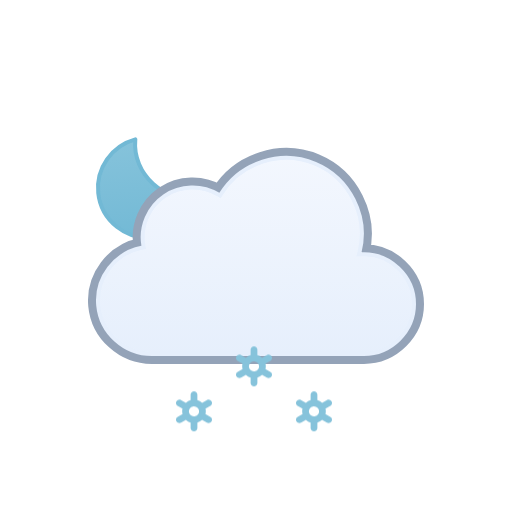
t = 0.00 s
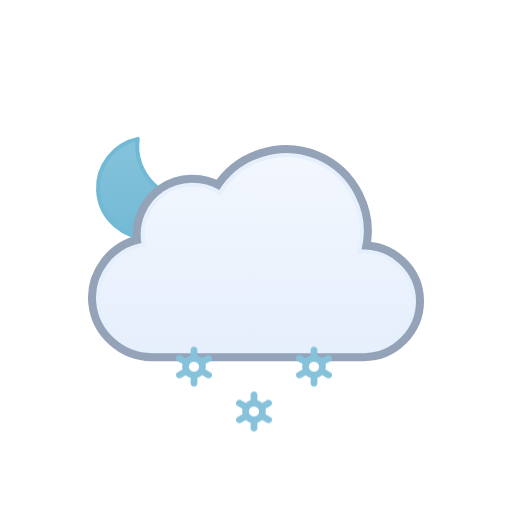
t = 0.50 s
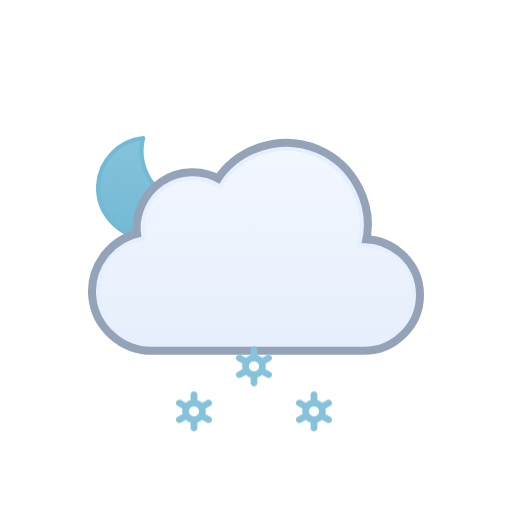
t = 1.00 s
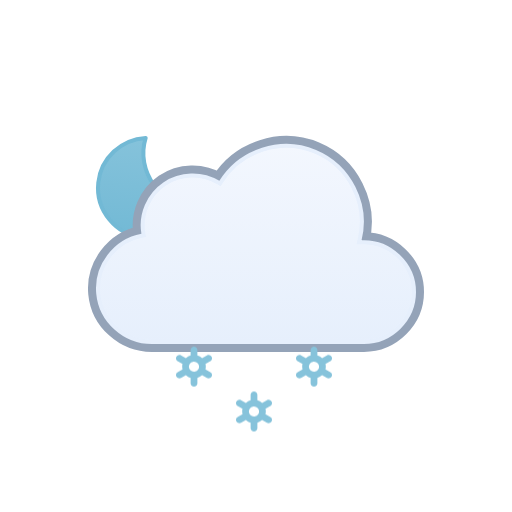
t = 1.50 s
t = 2.00 s: frame unchanged from t = 1.00 s, image omitted
t = 2.50 s: frame unchanged from t = 0.50 s, image omitted

The animated SVG that drew these frames (rendered in a browser with its animation timeline set to each time). Animation: 2 SMIL elements (animateTransform=2), 3 CSS @keyframes rules; one cycle of 3.00 s, repeats indefinitely.

<svg xmlns="http://www.w3.org/2000/svg" viewBox="0 0 128 128" fill="none">
<style>
@keyframes k0 { 0% { transform: translate(0px, 13.8327px); opacity: 1 } 5% { transform: translate(0px, 15.2965px); opacity: 1 } 7.5% { transform: translate(0px, 16.0284px); opacity: 0.8333 } 20% { transform: translate(0px, 20px); opacity: 0 } 20.1% { transform: translate(0px, 0px); opacity: 0.0067 } 32.5% { transform: translate(0px, 0.5197px); opacity: 0.8333 } 35% { transform: translate(0px, 0.7896px); opacity: 1 } 45% { transform: translate(0px, 1.8693px); opacity: 1 } 57.5% { transform: translate(0px, 3.8404px); opacity: 1 } 70% { transform: translate(0px, 6.3071px); opacity: 1 } 82.5% { transform: translate(0px, 9.1893px); opacity: 1 } 95% { transform: translate(0px, 12.4372px); opacity: 1 } 100% { transform: translate(0px, 13.8327px); opacity: 1 } }
.k0 { animation: k0 1s linear infinite }
@keyframes k1 { 0% { transform: translate(0px, 2.5915px); opacity: 1 } 7.5% { transform: translate(0px, 3.8404px); opacity: 1 } 20% { transform: translate(0px, 6.3071px); opacity: 1 } 32.5% { transform: translate(0px, 9.1893px); opacity: 1 } 45% { transform: translate(0px, 12.4372px); opacity: 1 } 55% { transform: translate(0px, 15.3102px); opacity: 1 } 57.5% { transform: translate(0px, 16.0284px); opacity: 0.8333 } 70% { transform: translate(0px, 20px); opacity: 0 } 70.1% { transform: translate(0px, 0px); opacity: 0.0067 } 82.5% { transform: translate(0px, 0.5197px); opacity: 0.8333 } 85% { transform: translate(0px, 0.7896px); opacity: 1 } 95% { transform: translate(0px, 1.8693px); opacity: 1 } 100% { transform: translate(0px, 2.5915px); opacity: 1 } }
.k1 { animation: k1 1s linear infinite }
@keyframes k2 { 0% { transform: translate(0px, 13.8327px); opacity: 1 } 5% { transform: translate(0px, 15.2965px); opacity: 1 } 7.5% { transform: translate(0px, 16.0284px); opacity: 0.8333 } 20% { transform: translate(0px, 20px); opacity: 0 } 20.1% { transform: translate(0px, 0px); opacity: 0.0067 } 32.5% { transform: translate(0px, 0.5197px); opacity: 0.8333 } 35% { transform: translate(0px, 0.7896px); opacity: 1 } 45% { transform: translate(0px, 1.8693px); opacity: 1 } 57.5% { transform: translate(0px, 3.8404px); opacity: 1 } 70% { transform: translate(0px, 6.3071px); opacity: 1 } 82.5% { transform: translate(0px, 9.1893px); opacity: 1 } 95% { transform: translate(0px, 12.4372px); opacity: 1 } 100% { transform: translate(0px, 13.8327px); opacity: 1 } }
.k2 { animation: k2 1s linear infinite }
</style><g id="partly-cloudy-night-snow" clip-path="url(#clip0_1858_8866)">
<g id="Sky">
<g id="Moon">
<path id="Moon_2" d="M35.1152 34.5947C33.3777 43.1625 40.7532 51.2141 49.3135 50.7832C47.6732 55.8338 42.8891 59.4999 37.2178 59.5C30.188 59.5 24.5002 53.8786 24.5 46.959C24.5 40.7451 29.0879 35.5838 35.1152 34.5947Z" fill="url(#paint0_linear_1858_8866)" stroke="#72B9D5" stroke-linecap="round" stroke-linejoin="round" />
<animateTransform attributeName="transform" type="rotate" values="-6 36.9 47;-5.6266 36.9 47;-4.4501 36.9 47;-2.4868 36.9 47;0 36.9 47;2.4868 36.9 47;4.4501 36.9 47;5.6266 36.9 47;6 36.9 47;5.6266 36.9 47;4.4501 36.9 47;2.4868 36.9 47;0 36.9 47;-2.4868 36.9 47;-4.4501 36.9 47;-5.6266 36.9 47;-6 36.9 47" dur="3s" repeatCount="indefinite" calcMode="linear" /></g>
<g id="Clouds">
<g id="Cloud">
<path d="M55.2623 48.4746C60.1227 40.6111 70.2975 37.38 78.8151 40.9434C87.3214 44.5023 92.138 54.0026 89.903 62.9648L89.7418 63.6143L90.4108 63.585C97.4203 63.2791 103.5 68.9917 103.5 76.0283C103.5 82.8395 97.7717 88.4997 90.9772 88.5H37.9537C31.1275 88.5018 25.2029 83.1709 24.5592 76.3604C23.9158 69.5518 28.7369 63.2124 35.443 61.9453L35.9264 61.8535L35.8424 61.3691C35.0256 56.6239 37.1258 51.7168 41.1051 49.0127C45.0951 46.3014 50.4459 46.1537 54.5797 48.6396L55.0026 48.8945L55.2623 48.4746Z" fill="none" stroke="#94A3B8" stroke-miterlimit="10" stroke-width="5" stroke-linejoin="round" />
<path id="Cloud_2" d="M55.2623 48.4746C60.1227 40.6111 70.2975 37.38 78.8151 40.9434C87.3214 44.5023 92.138 54.0026 89.903 62.9648L89.7418 63.6143L90.4108 63.585C97.4203 63.2791 103.5 68.9917 103.5 76.0283C103.5 82.8395 97.7717 88.4997 90.9772 88.5H37.9537C31.1275 88.5018 25.2029 83.1709 24.5592 76.3604C23.9158 69.5518 28.7369 63.2124 35.443 61.9453L35.9264 61.8535L35.8424 61.3691C35.0256 56.6239 37.1258 51.7168 41.1051 49.0127C45.0951 46.3014 50.4459 46.1537 54.5797 48.6396L55.0026 48.8945L55.2623 48.4746Z" fill="url(#paint1_linear_1858_8866)" stroke="#E6EFFC" stroke-miterlimit="10" />
</g>
<animateTransform attributeName="transform" type="translate" values="0 0;0 -0.0933;0 -0.3875;0 -0.8783;0 -1.5;0 -2.1217;0 -2.6125;0 -2.9067;0 -3;0 -2.9067;0 -2.6125;0 -2.1217;0 -1.5;0 -0.8783;0 -0.3875;0 -0.0933;0 0" dur="3s" repeatCount="indefinite" calcMode="linear" /></g>
</g>
<g id="Precipitation">
<g id="Snowflakes">
<path id="Snowflake 1" d="M52.5781 90.366L51.3735 89.6775C51.4794 89.2326 51.4786 88.7687 51.3708 88.3241L52.5781 87.6345C52.6738 87.5805 52.7577 87.5079 52.8252 87.421C52.8926 87.3342 52.9423 87.2347 52.9711 87.1284C52.9998 87.0221 53.0071 86.9112 52.9926 86.802C52.9782 86.6928 52.9422 86.5876 52.8868 86.4926C52.7732 86.2998 52.5886 86.1597 52.3728 86.1025C52.157 86.0452 51.9276 86.0754 51.7339 86.1866L50.5278 86.8763C50.1931 86.5586 49.7868 86.3264 49.3437 86.1995V84.8202C49.3368 84.6003 49.245 84.3918 49.0875 84.2387C48.93 84.0856 48.7192 84 48.4998 84C48.2805 84 48.0699 84.0856 47.9124 84.2387C47.7548 84.3918 47.6628 84.6003 47.656 84.8202V86.1995C47.214 86.3289 46.8081 86.5598 46.4706 86.874L45.2662 86.1853C45.0724 86.0742 44.8428 86.044 44.627 86.1013C44.4113 86.1585 44.2267 86.2986 44.113 86.4913C44.0576 86.5864 44.0217 86.6916 44.0072 86.8007C43.9928 86.9099 44 87.0209 44.0288 87.1271C44.0575 87.2334 44.1072 87.3329 44.1747 87.4198C44.2421 87.5067 44.326 87.5792 44.4217 87.6332L45.6264 88.3216C45.5204 88.7666 45.5213 89.2305 45.629 89.675L44.4217 90.3647C44.326 90.4187 44.2421 90.4912 44.1747 90.5781C44.1072 90.665 44.0575 90.7645 44.0288 90.8708C44 90.9771 43.9928 91.088 44.0072 91.1972C44.0217 91.3063 44.0576 91.4115 44.113 91.5066C44.2267 91.6992 44.4113 91.8392 44.627 91.8965C44.8428 91.9537 45.0724 91.9236 45.2662 91.8126L46.4721 91.1229C46.8063 91.4409 47.2128 91.6726 47.6562 91.7979V93.1798C47.6631 93.3997 47.755 93.6082 47.9126 93.7613C48.0701 93.9144 48.2807 94 48.5 94C48.7194 94 48.9302 93.9144 49.0877 93.7613C49.2452 93.6082 49.337 93.3997 49.3439 93.1798V91.7975C49.7853 91.6683 50.1907 91.4378 50.5278 91.1242L51.7341 91.8138C51.9278 91.9248 52.1573 91.955 52.373 91.8977C52.5888 91.8405 52.7733 91.7005 52.887 91.5079C52.9424 91.4128 52.9784 91.3076 52.9928 91.1984C53.0073 91.0892 52.9998 90.9783 52.9711 90.872C52.9423 90.7657 52.8929 90.6662 52.8254 90.5793C52.7579 90.4925 52.6738 90.4199 52.5781 90.366ZM47.8664 90.0861C47.7229 90.005 47.5968 89.8961 47.4956 89.7657C47.3944 89.6353 47.3202 89.486 47.2771 89.3266C47.2339 89.1671 47.2228 89.0007 47.2443 88.8369C47.2658 88.6731 47.3197 88.5152 47.4026 88.3724C47.5735 88.084 47.8503 87.8743 48.1736 87.7883C48.497 87.7023 48.8411 87.747 49.1321 87.9126C49.2756 87.9938 49.4016 88.1027 49.5028 88.2331C49.604 88.3635 49.6782 88.5127 49.7214 88.6722C49.7645 88.8316 49.7757 88.9981 49.7541 89.1619C49.7326 89.3257 49.6787 89.4836 49.5958 89.6263C49.425 89.9149 49.1482 90.1247 48.8248 90.2108C48.5014 90.2969 48.1574 90.2523 47.8664 90.0867V90.0861Z" fill="#86C3DB" opacity="0" class="k0" />
<path id="Snowflake 2" d="M67.5781 90.366L66.3735 89.6775C66.4794 89.2326 66.4786 88.7687 66.3708 88.3241L67.5781 87.6345C67.6738 87.5805 67.7577 87.5079 67.8252 87.421C67.8926 87.3342 67.9423 87.2347 67.9711 87.1284C67.9998 87.0221 68.0071 86.9112 67.9926 86.802C67.9782 86.6928 67.9422 86.5876 67.8868 86.4926C67.7732 86.2998 67.5886 86.1597 67.3728 86.1025C67.157 86.0452 66.9276 86.0754 66.7339 86.1866L65.5278 86.8763C65.1931 86.5586 64.7868 86.3264 64.3437 86.1995V84.8202C64.3368 84.6003 64.245 84.3918 64.0875 84.2387C63.93 84.0856 63.7192 84 63.4998 84C63.2805 84 63.0699 84.0856 62.9124 84.2387C62.7548 84.3918 62.6628 84.6003 62.656 84.8202V86.1995C62.214 86.3289 61.8081 86.5598 61.4706 86.874L60.2662 86.1853C60.0724 86.0742 59.8428 86.044 59.627 86.1013C59.4113 86.1585 59.2267 86.2986 59.113 86.4913C59.0576 86.5864 59.0217 86.6916 59.0072 86.8007C58.9928 86.9099 59 87.0209 59.0288 87.1271C59.0575 87.2334 59.1072 87.3329 59.1747 87.4198C59.2421 87.5067 59.326 87.5792 59.4217 87.6332L60.6264 88.3216C60.5204 88.7666 60.5213 89.2305 60.629 89.675L59.4217 90.3647C59.326 90.4187 59.2421 90.4912 59.1747 90.5781C59.1072 90.665 59.0575 90.7645 59.0288 90.8708C59 90.9771 58.9928 91.088 59.0072 91.1972C59.0217 91.3063 59.0576 91.4115 59.113 91.5066C59.2267 91.6992 59.4113 91.8392 59.627 91.8965C59.8428 91.9537 60.0724 91.9236 60.2662 91.8126L61.4721 91.1229C61.8063 91.4409 62.2128 91.6726 62.6562 91.7979V93.1798C62.6631 93.3997 62.755 93.6082 62.9126 93.7613C63.0701 93.9144 63.2807 94 63.5 94C63.7194 94 63.9302 93.9144 64.0877 93.7613C64.2452 93.6082 64.337 93.3997 64.3439 93.1798V91.7975C64.7853 91.6683 65.1907 91.4378 65.5278 91.1242L66.7341 91.8138C66.9278 91.9248 67.1573 91.955 67.373 91.8977C67.5888 91.8405 67.7733 91.7005 67.887 91.5079C67.9424 91.4128 67.9784 91.3076 67.9928 91.1984C68.0073 91.0892 67.9998 90.9783 67.9711 90.872C67.9423 90.7657 67.8929 90.6662 67.8254 90.5793C67.7579 90.4925 67.6738 90.4199 67.5781 90.366ZM62.8664 90.0861C62.7229 90.005 62.5968 89.8961 62.4956 89.7657C62.3944 89.6353 62.3202 89.486 62.2771 89.3266C62.2339 89.1671 62.2228 89.0007 62.2443 88.8369C62.2658 88.6731 62.3197 88.5152 62.4026 88.3724C62.5735 88.084 62.8503 87.8743 63.1736 87.7883C63.497 87.7023 63.8411 87.747 64.1321 87.9126C64.2756 87.9938 64.4016 88.1027 64.5028 88.2331C64.604 88.3635 64.6782 88.5127 64.7214 88.6722C64.7645 88.8316 64.7757 88.9981 64.7541 89.1619C64.7326 89.3257 64.6787 89.4836 64.5958 89.6263C64.425 89.9149 64.1482 90.1247 63.8248 90.2108C63.5014 90.2969 63.1574 90.2523 62.8664 90.0867V90.0861Z" fill="#86C3DB" opacity="0" class="k1" />
<path id="Snowflake 3" d="M82.5781 90.366L81.3735 89.6775C81.4794 89.2326 81.4786 88.7687 81.3708 88.3241L82.5781 87.6345C82.6738 87.5805 82.7577 87.5079 82.8252 87.421C82.8926 87.3342 82.9423 87.2347 82.9711 87.1284C82.9998 87.0221 83.0071 86.9112 82.9926 86.802C82.9782 86.6928 82.9422 86.5876 82.8868 86.4926C82.7732 86.2998 82.5886 86.1597 82.3728 86.1025C82.157 86.0452 81.9276 86.0754 81.7339 86.1866L80.5278 86.8763C80.1931 86.5586 79.7868 86.3264 79.3437 86.1995V84.8202C79.3368 84.6003 79.245 84.3918 79.0875 84.2387C78.93 84.0856 78.7192 84 78.4998 84C78.2805 84 78.0699 84.0856 77.9124 84.2387C77.7548 84.3918 77.6628 84.6003 77.656 84.8202V86.1995C77.214 86.3289 76.8081 86.5598 76.4706 86.874L75.2662 86.1853C75.0724 86.0742 74.8428 86.044 74.627 86.1013C74.4113 86.1585 74.2267 86.2986 74.113 86.4913C74.0576 86.5864 74.0217 86.6916 74.0072 86.8007C73.9928 86.9099 74 87.0209 74.0288 87.1271C74.0575 87.2334 74.1072 87.3329 74.1747 87.4198C74.2421 87.5067 74.326 87.5792 74.4217 87.6332L75.6264 88.3216C75.5204 88.7666 75.5213 89.2305 75.629 89.675L74.4217 90.3647C74.326 90.4187 74.2421 90.4912 74.1747 90.5781C74.1072 90.665 74.0575 90.7645 74.0288 90.8708C74 90.9771 73.9928 91.088 74.0072 91.1972C74.0217 91.3063 74.0576 91.4115 74.113 91.5066C74.2267 91.6992 74.4113 91.8392 74.627 91.8965C74.8428 91.9537 75.0724 91.9236 75.2662 91.8126L76.4721 91.1229C76.8063 91.4409 77.2128 91.6726 77.6562 91.7979V93.1798C77.6631 93.3997 77.755 93.6082 77.9126 93.7613C78.0701 93.9144 78.2807 94 78.5 94C78.7194 94 78.9302 93.9144 79.0877 93.7613C79.2452 93.6082 79.337 93.3997 79.3439 93.1798V91.7975C79.7853 91.6683 80.1907 91.4378 80.5278 91.1242L81.7341 91.8138C81.9278 91.9248 82.1573 91.955 82.373 91.8977C82.5888 91.8405 82.7733 91.7005 82.887 91.5079C82.9424 91.4128 82.9784 91.3076 82.9928 91.1984C83.0073 91.0892 82.9998 90.9783 82.9711 90.872C82.9423 90.7657 82.8929 90.6662 82.8254 90.5793C82.7579 90.4925 82.6738 90.4199 82.5781 90.366ZM77.8664 90.0861C77.7229 90.005 77.5968 89.8961 77.4956 89.7657C77.3944 89.6353 77.3202 89.486 77.2771 89.3266C77.2339 89.1671 77.2228 89.0007 77.2443 88.8369C77.2658 88.6731 77.3197 88.5152 77.4026 88.3724C77.5735 88.084 77.8503 87.8743 78.1736 87.7883C78.497 87.7023 78.8411 87.747 79.1321 87.9126C79.2756 87.9938 79.4016 88.1027 79.5028 88.2331C79.604 88.3635 79.6782 88.5127 79.7214 88.6722C79.7645 88.8316 79.7757 88.9981 79.7541 89.1619C79.7326 89.3257 79.6787 89.4836 79.5958 89.6263C79.425 89.9149 79.1482 90.1247 78.8248 90.2108C78.5014 90.2969 78.1574 90.2523 77.8664 90.0867V90.0861Z" fill="#86C3DB" opacity="0" class="k2" />
</g>
</g>
</g>
<defs>
<linearGradient id="paint0_linear_1858_8866" x1="37" y1="34" x2="37" y2="60" gradientUnits="userSpaceOnUse">
<stop stop-color="#86C3DB" />
<stop offset="1" stop-color="#72B9D5" />
</linearGradient>
<linearGradient id="paint1_linear_1858_8866" x1="64.0008" y1="39" x2="64.0008" y2="89" gradientUnits="userSpaceOnUse">
<stop stop-color="#F3F7FE" />
<stop offset="1" stop-color="#E6EFFC" />
</linearGradient>
<clipPath id="clip0_1858_8866">
<rect width="128" height="128" fill="white" />
</clipPath>
</defs>
</svg>
